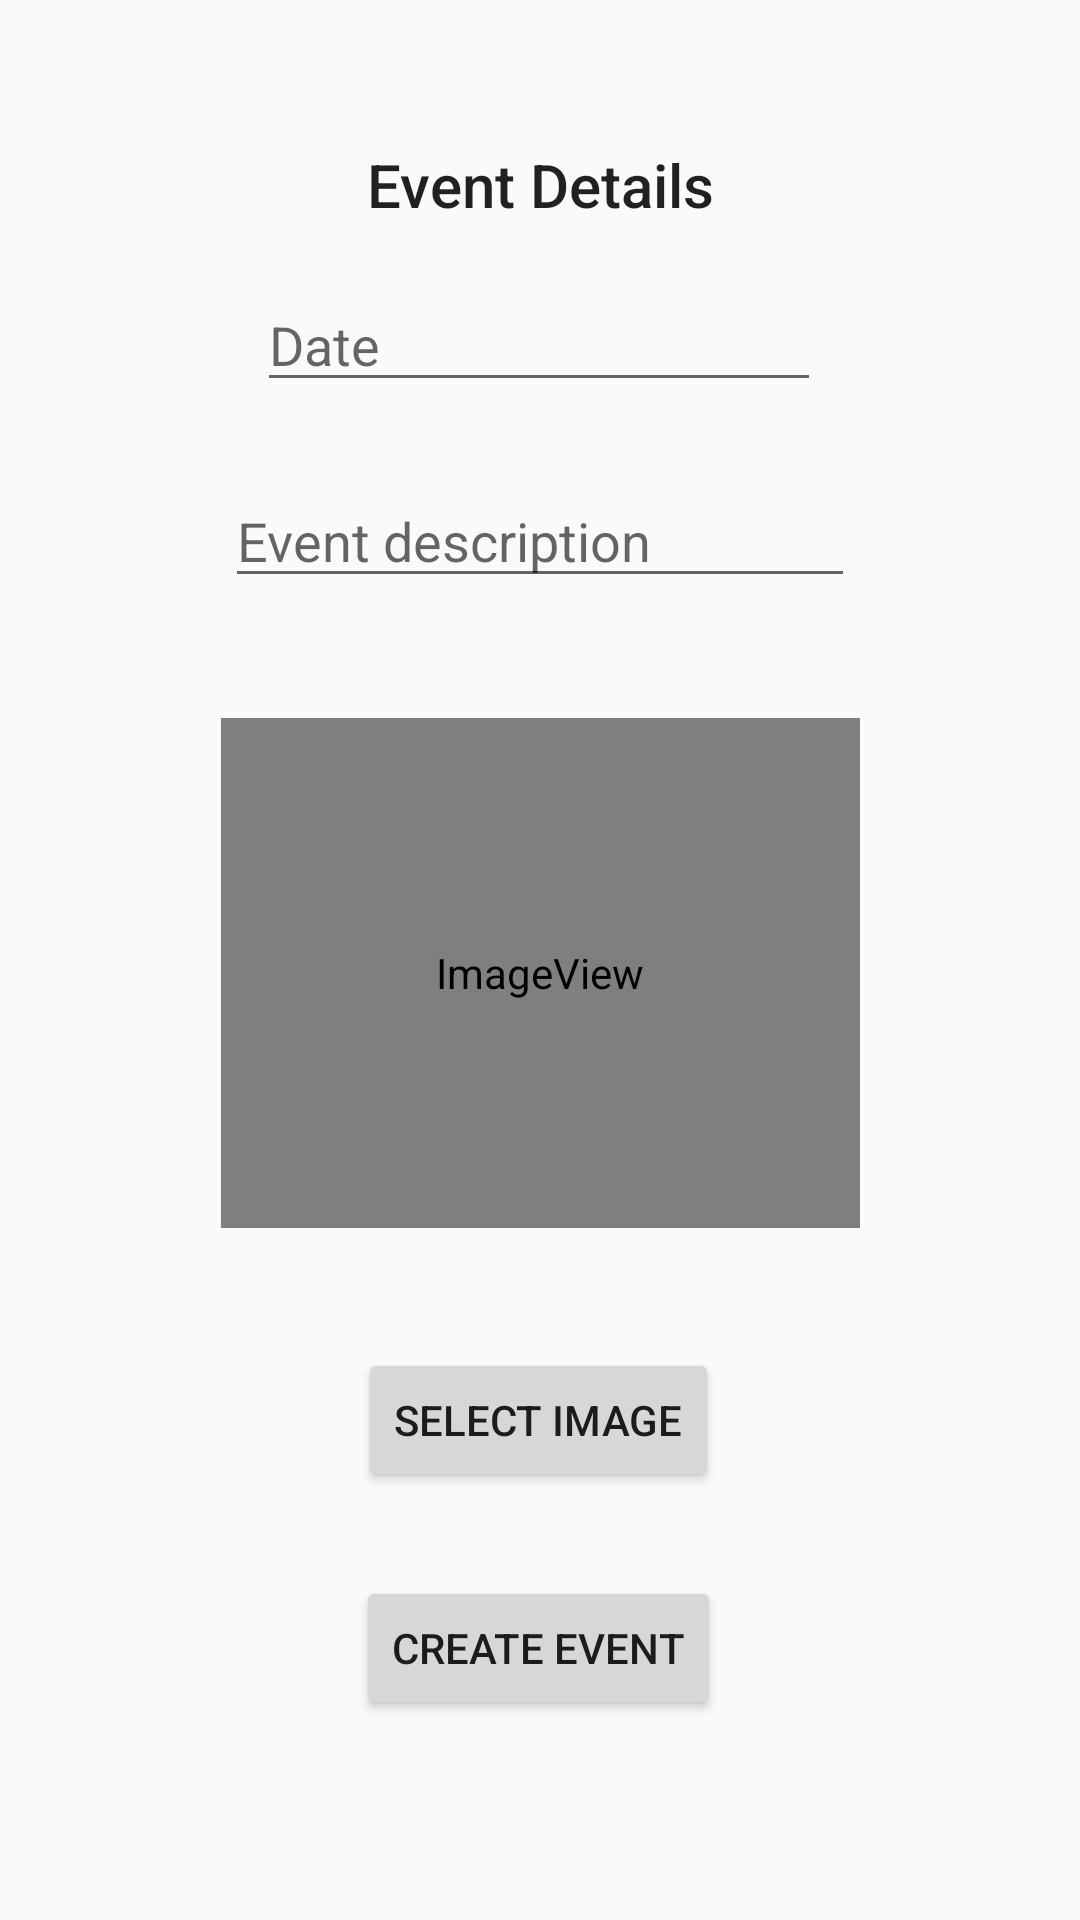

Produce the Android XML layout that renders to this screen, including the resource entries it uses.
<!-- AndroidManifest.xml: application theme AppTheme -->
<!-- res/layout/activity_add_event_next.xml -->
<?xml version="1.0" encoding="utf-8"?>
<androidx.constraintlayout.widget.ConstraintLayout
    xmlns:android="http://schemas.android.com/apk/res/android"
    xmlns:app="http://schemas.android.com/apk/res-auto"
    xmlns:tools="http://schemas.android.com/tools"
    android:layout_width="match_parent"
    android:layout_height="match_parent">

    <TextView
        android:id="@+id/textView4"
        android:layout_width="wrap_content"
        android:layout_height="wrap_content"
        android:layout_marginStart="16dp"
        android:layout_marginLeft="16dp"
        android:layout_marginTop="48dp"
        android:layout_marginEnd="8dp"
        android:layout_marginRight="8dp"
        android:text="Event Details"
        android:textAppearance="@style/TextAppearance.AppCompat.Body2"
        android:textSize="20sp"
        app:layout_constraintEnd_toEndOf="parent"
        app:layout_constraintHorizontal_bias="0.483"
        app:layout_constraintStart_toStartOf="parent"
        app:layout_constraintTop_toTopOf="parent" />

    <EditText
        android:id="@+id/etDate"
        android:layout_width="188dp"
        android:layout_height="39dp"
        android:layout_marginStart="8dp"
        android:layout_marginLeft="8dp"
        android:layout_marginTop="20dp"
        android:layout_marginEnd="8dp"
        android:layout_marginRight="8dp"
        android:ems="10"
        android:hint="Date"
        android:inputType="date"
        app:layout_constraintEnd_toEndOf="parent"
        app:layout_constraintHorizontal_bias="0.497"
        app:layout_constraintStart_toStartOf="parent"
        app:layout_constraintTop_toBottomOf="@+id/textView4" />

    <EditText
        android:id="@+id/etDescription"
        android:layout_width="wrap_content"
        android:layout_height="wrap_content"
        android:layout_marginStart="8dp"
        android:layout_marginLeft="8dp"
        android:layout_marginTop="24dp"
        android:layout_marginEnd="8dp"
        android:layout_marginRight="8dp"
        android:ems="10"
        android:gravity="start|top"
        android:inputType="textMultiLine"
        android:hint="Event description"
        app:layout_constraintEnd_toEndOf="parent"
        app:layout_constraintStart_toStartOf="parent"
        app:layout_constraintTop_toBottomOf="@+id/etDate" />

    <ImageView
        android:id="@+id/ivPreview"
        android:layout_width="213dp"
        android:layout_height="170dp"
        android:layout_marginStart="8dp"
        android:layout_marginLeft="8dp"
        android:layout_marginTop="40dp"
        android:layout_marginEnd="8dp"
        android:layout_marginRight="8dp"
        android:scaleType="fitCenter"
        app:layout_constraintEnd_toEndOf="parent"
        app:layout_constraintStart_toStartOf="parent"
        app:layout_constraintTop_toBottomOf="@+id/etDescription"
        app:srcCompat="@android:drawable/sym_def_app_icon" />

    <Button
        android:id="@+id/btnSelectImage"
        android:layout_width="wrap_content"
        android:layout_height="wrap_content"
        android:layout_marginStart="8dp"
        android:layout_marginLeft="8dp"
        android:layout_marginTop="40dp"
        android:layout_marginEnd="8dp"
        android:layout_marginRight="8dp"
        android:text="Select Image"
        app:layout_constraintEnd_toEndOf="parent"
        app:layout_constraintHorizontal_bias="0.498"
        app:layout_constraintStart_toStartOf="parent"
        app:layout_constraintTop_toBottomOf="@+id/ivPreview" />

    <Button
        android:id="@+id/btnCreateEvent"
        android:layout_width="wrap_content"
        android:layout_height="wrap_content"
        android:layout_marginStart="8dp"
        android:layout_marginLeft="8dp"
        android:layout_marginTop="28dp"
        android:layout_marginEnd="8dp"
        android:layout_marginRight="8dp"
        android:text="Create Event"
        app:layout_constraintEnd_toEndOf="parent"
        app:layout_constraintHorizontal_bias="0.498"
        app:layout_constraintStart_toStartOf="parent"
        app:layout_constraintTop_toBottomOf="@+id/btnSelectImage" />

</androidx.constraintlayout.widget.ConstraintLayout>
<!-- resources referenced by this layout -->
<resources>
  <style name="AppTheme" parent="Theme.AppCompat.Light.NoActionBar">
      
  </style>
</resources>
